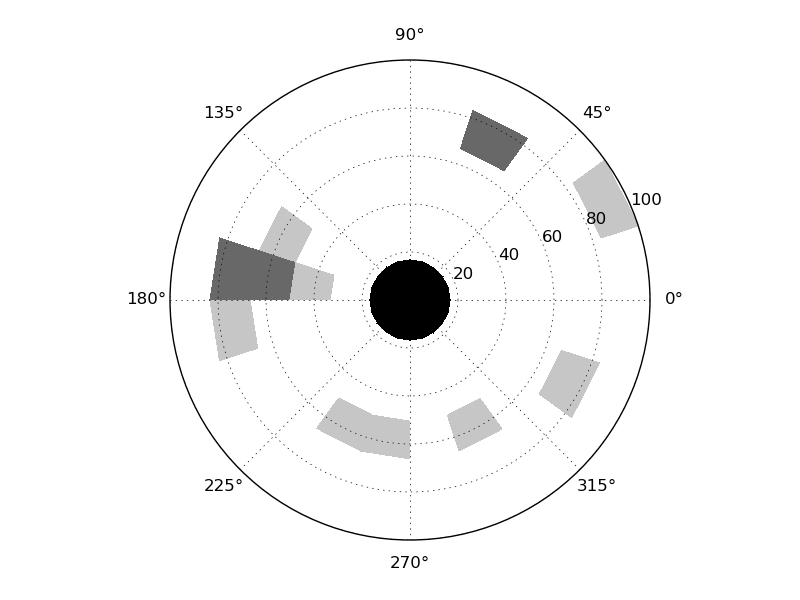

Source data for this figure (header and first rows):
1, 3
2, 3
3, 3
4, 3
5, 3
6, 3
7, 3
8, 3
9, 3
10, 3
11, 3
12, 3
13, 3
14, 3
15, 3
16, 3
17, 3
18, 3
19, 3
20, 3
21, 0
22, 0
23, 0
24, 0
25, 0
26, 0
27, 0
28, 0
29, 0
30, 0
31, 0
32, 0
33, 0
34, 0
35, 0
36, 0
37, 0
38, 0
39, 0
40, 0
41, 0
42, 0
43, 0
44, 0
45, 0
46, 0
47, 0
48, 0
49, 0
50, 1
51, 0
52, 0
53, 0
54, 0
55, 0
56, 0
57, 0
58, 0
59, 0
60, 0
61, 0
... 59 more rows
